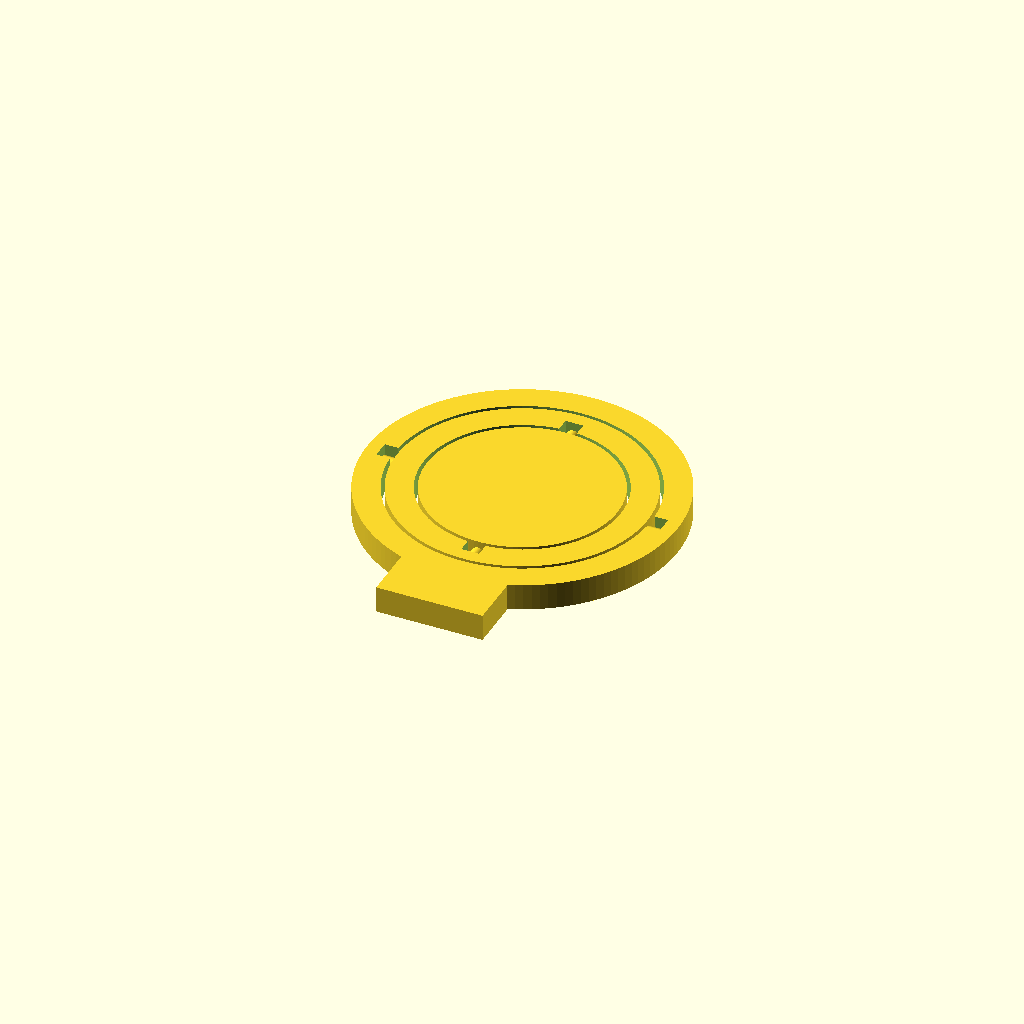
Cell 1: the model at its default parameters.
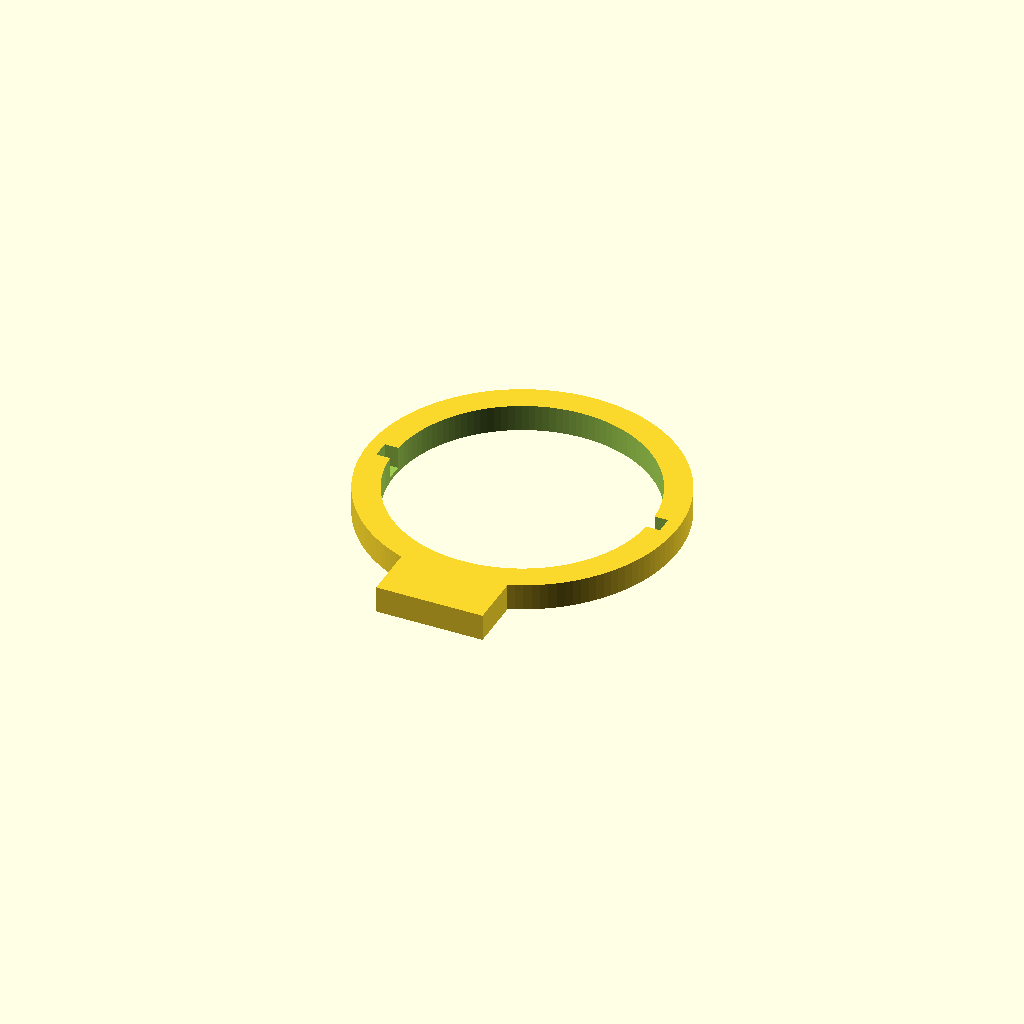
Cell 2: part = "stand_outer" (everything else at default).
All cells are drawn from one camera (rotation 55°, 0°, 25°, orthographic, colour scheme Cornfield), so only the parameter changes between them.
The OpenSCAD source (results/stress/gimbal/20261102T190651Z/verify/8ca93af1df73373a/src/model.scad):
// Print-in-place gimbal: outer ring on stand, middle ring, inner disc.
// Print orientation: flat on bed, +Z up, bottom at z=0.
// Pivots are U-grooves open at the top: pins drop in from +Z, no supports.

part = "assembly"; // [stand_outer, middle, inner, assembly]

cadverify_only = "";
module instance(name, part, unit = 1) {
    echo(cadverify_instance = [name, part, unit]);
    if (cadverify_only == "" || cadverify_only == name) children();
}

/* ---------- parameters (mm) ---------- */
R_o_out = 35;
R_o_in  = 29;
T       = 6;
Gap     = 0.8;
R_m_out = R_o_in - Gap;       // 28.2
W_m     = 6;
R_m_in  = R_m_out - W_m;      // 22.2
R_i     = R_m_in - Gap;       // 21.4
d_pin   = 3;
groove_w = 4;                 // pin + 2*0.5 clearance
pin_overlap = 1.0;
tip_clear = 0.5;

// stand foot
stand_w = 24;
stand_d = 12;
stand_y0 = -R_o_out + 2 - stand_d; // -45

// pins: base embedded in ring, tip inside groove with tip_clear to groove end
groove_o_end = 32.0;             // groove bottom in outer ring
pin_m_base = R_m_out - pin_overlap;   // 27.2
pin_m_tip  = groove_o_end - tip_clear; // 31.5
groove_m_end = 25.2;             // groove bottom in middle ring
pin_i_base = R_i - pin_overlap;       // 20.4
pin_i_tip  = groove_m_end - tip_clear; // 24.7
// groove floors leave 0.5 under pin: floor z = 1, pin bottom z = 1.5
groove_z0 = 1.0;

$fn = 128;

/* ---------- parts ---------- */
module m_stand_outer() {
    difference() {
        union() {
            difference() {
                cylinder(h=T, r=R_o_out);
                translate([0,0,-1]) cylinder(h=T+2, r=R_o_in);
            }
            translate([-stand_w/2, stand_y0, 0]) cube([stand_w, stand_d, T]);
        }
        // U-grooves open at top for middle pins (along X)
        // +X groove: from bore (x=28) out to groove_o_end, width groove_w, z 1..top
        translate([28.0, -groove_w/2, groove_z0])
            cube([groove_o_end-28.0, groove_w, T+1-groove_z0]);
        translate([-groove_o_end, -groove_w/2, groove_z0])
            cube([groove_o_end-28.0, groove_w, T+1-groove_z0]);
    }
}

module m_middle() {
    difference() {
        union() {
            difference() {
                cylinder(h=T, r=R_m_out);
                translate([0,0,-1]) cylinder(h=T+2, r=R_m_in);
            }
            translate([pin_m_base, 0, T/2])
                rotate([0,90,0]) cylinder(h=pin_m_tip-pin_m_base, r=d_pin/2);
            translate([-pin_m_base, 0, T/2])
                rotate([0,-90,0]) cylinder(h=pin_m_tip-pin_m_base, r=d_pin/2);
        }
        // U-grooves open at top for inner pins (along Y)
        translate([-groove_w/2, 21.2, groove_z0])
            cube([groove_w, groove_m_end-21.2, T+1-groove_z0]);
        translate([-groove_w/2, -groove_m_end, groove_z0])
            cube([groove_w, groove_m_end-21.2, T+1-groove_z0]);
    }
}

module m_inner() {
    union() {
        cylinder(h=T, r=R_i);
        translate([0, pin_i_base, T/2])
            rotate([-90,0,0]) cylinder(h=pin_i_tip-pin_i_base, r=d_pin/2);
        translate([0, -pin_i_base, T/2])
            rotate([90,0,0]) cylinder(h=pin_i_tip-pin_i_base, r=d_pin/2);
    }
}

/* ---------- specs ---------- */
if (part == "stand_outer") {
    echo(cadverify_spec = [
        ["bounds", [[-35, -45, 0], [35, 35, 6]]],
        ["bodies", 1],
        ["through_holes", 1],
        ["support_faces", [["bed", "-z", 1000]]],
        ["overhangs_allowed", []],
        ["copies", 1],
        ["details", [
            ["stand_base", "material", [[-10, -44, 0], [10, -34, 6]], 0.9],
            ["outer_wall", "thickness", [33, 0, 10], [0, 0, -1], 6.0],
            ["groove_plus_x", "void", [[28.2, -1.8, 1.2], [31.8, 1.8, 5.8]], 0.5],
            ["groove_minus_x", "void", [[-31.8, -1.8, 1.2], [-28.2, 1.8, 5.8]], 0.5]
        ]]
    ]);
    m_stand_outer();
} else if (part == "middle") {
    echo(cadverify_spec = [
        ["bounds", [[-31.5, -28.2, 0], [31.5, 28.2, 6]]],
        ["bodies", 1],
        ["through_holes", 1],
        ["support_faces", [["bed", "-z", 700]]],
        ["overhangs_allowed", [
            ["pin_plus_x bridge", [[27, -2, 1], [32, 2, 5]]],
            ["pin_minus_x bridge", [[-32, -2, 1], [-27, 2, 5]]]
        ]],
        ["copies", 1],
        ["details", [
            ["pin_plus_x", "material", [[29, -1, 2], [31, 1, 4]], 0.9],
            ["middle_wall", "thickness", [25, 0, 10], [0, 0, -1], 6.0],
            ["groove_plus_y", "void", [[-1.8, 21.4, 1.2], [1.8, 25.0, 5.8]], 0.5],
            ["groove_minus_y", "void", [[-1.8, -25.0, 1.2], [1.8, -21.4, 5.8]], 0.5]
        ]]
    ]);
    m_middle();
} else if (part == "inner") {
    echo(cadverify_spec = [
        ["bounds", [[-21.4, -24.7, 0], [21.4, 24.7, 6]]],
        ["bodies", 1],
        ["through_holes", 0],
        ["support_faces", [["bed", "-z", 1000]]],
        ["overhangs_allowed", [
            ["pin_plus_y bridge", [[-2, 20, 1], [2, 25.2, 5]]],
            ["pin_minus_y bridge", [[-2, -25.2, 1], [2, -20, 5]]]
        ]],
        ["copies", 1],
        ["details", [
            ["disc_floor", "thickness", [0, 0, 10], [0, 0, -1], 6.0],
            ["pin_plus_y", "material", [[-1, 22.5, 2], [1, 24.5, 4]], 0.9],
            ["disc_side", "thickness", [30, 0, 3], [-1, 0, 0], 42.8]
        ]]
    ]);
    m_inner();
} else if (part == "assembly") {
    echo(cadverify_spec = [
        ["bounds", [[-35, -45, 0], [35, 35, 6]]],
        ["motions", [
            ["swing_middle", ["middle", "inner"], "rotate", [0, 0, 3], [1, 0, 0], [0, 360]],
            ["spin_inner", ["inner"], "rotate", [0, 0, 3], [0, 1, 0], [0, 360]]
        ]],
        ["assembly_order", [
            [["stand_outer"], [0, 0, 0]],
            [["middle"], [0, 0, 30]],
            [["inner"], [0, 0, 30]]
        ]],
        ["print_in_place", 0.5],
        ["overhangs_allowed", [
            ["pins_middle bridge", [[-32, -2, 1], [32, 2, 5]]],
            ["pins_inner bridge", [[-2, -25.2, 1], [2, 25.2, 5]]]
        ]]
    ]);
    instance("stand_outer", "stand_outer") m_stand_outer();
    instance("middle", "middle") m_middle();
    instance("inner", "inner") m_inner();
}
Customizer parameters (derived from the source; name, type, default, range or options):
part: string, default "assembly", options "stand_outer", "middle", "inner", "assembly"
cadverify_only: string, default ""
